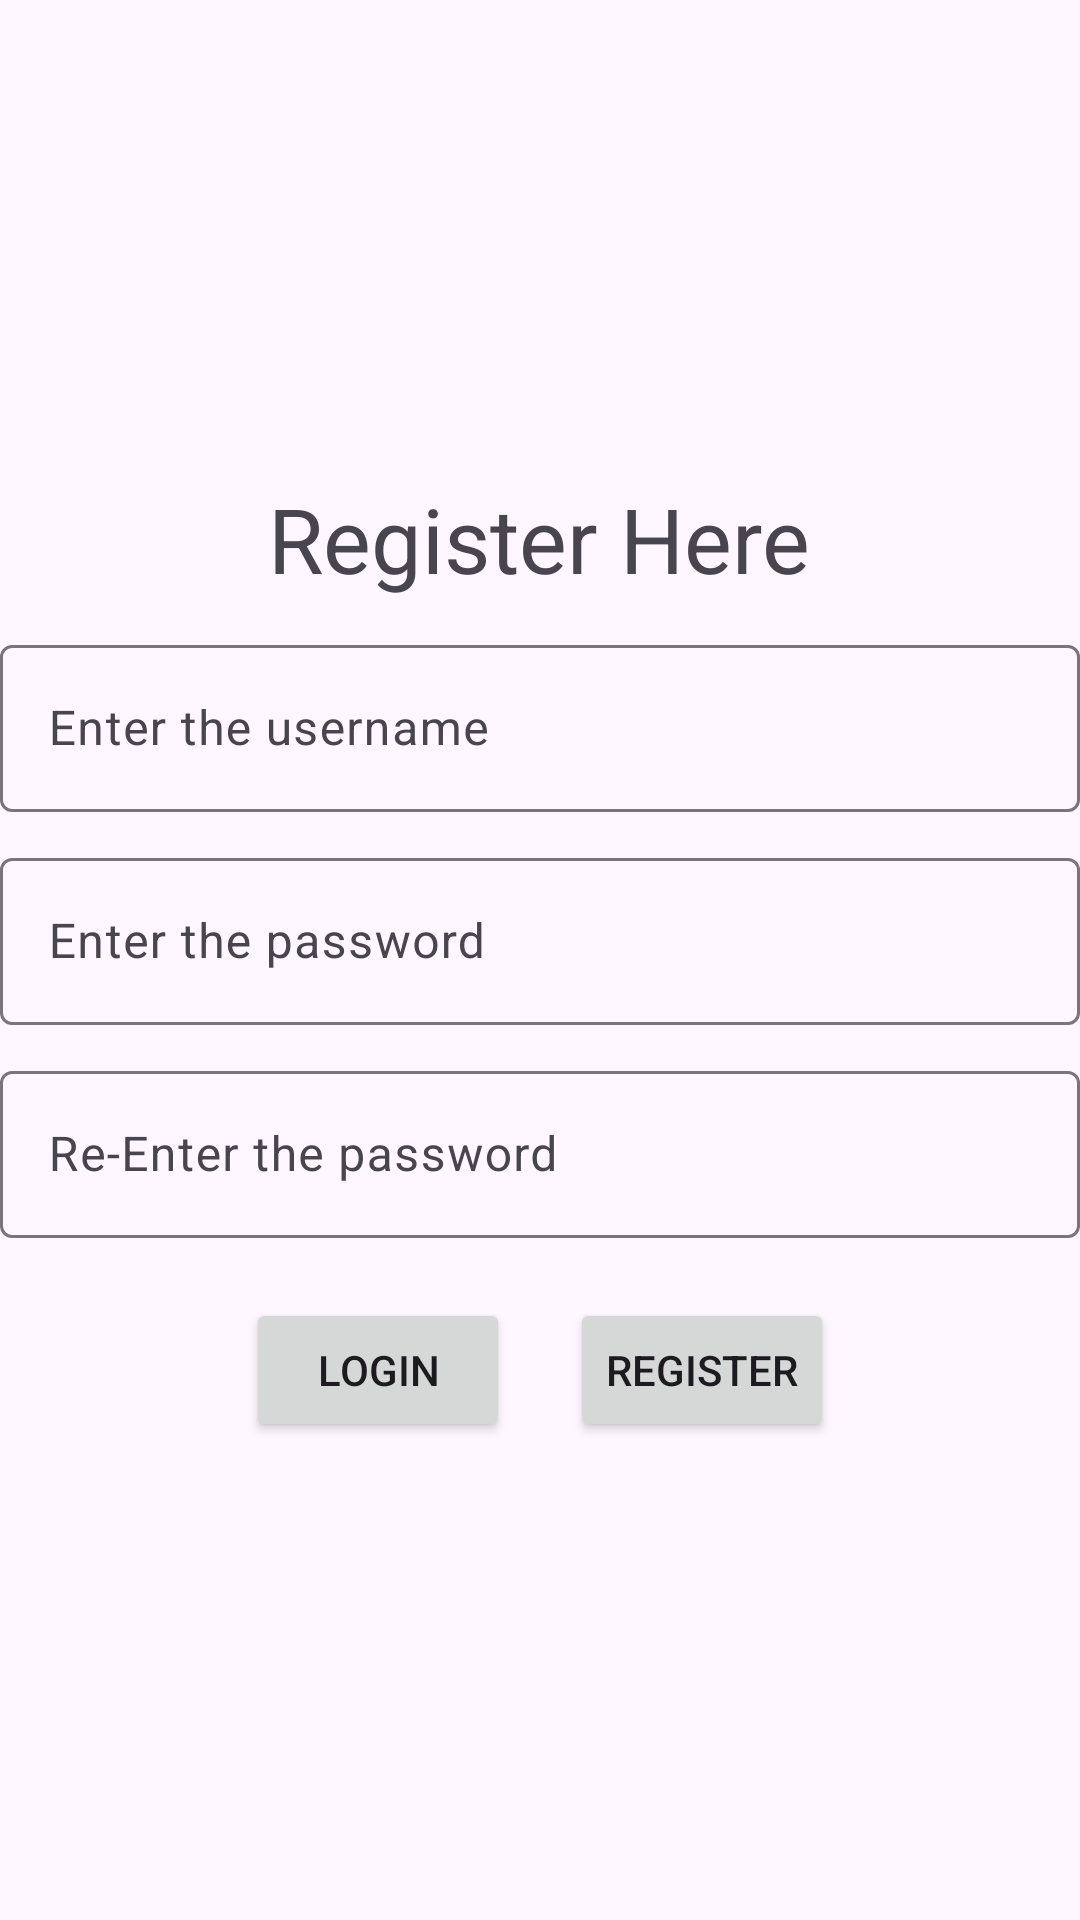

Android layout source for this screen:
<!-- AndroidManifest.xml: application theme Theme.SharedPref_8A -->
<!-- res/layout/fragment_sign_up.xml -->
<?xml version="1.0" encoding="utf-8"?>
<LinearLayout xmlns:android="http://schemas.android.com/apk/res/android"
    xmlns:tools="http://schemas.android.com/tools"
    android:layout_width="match_parent"
    android:layout_height="match_parent"
    android:orientation="vertical"
    android:gravity="center_vertical"
    tools:context=".SignUpFrag">

    <TextView
        android:layout_width="wrap_content"
        android:layout_height="wrap_content"
        android:text="@string/register_here"
        android:textSize="30sp"
        android:layout_gravity="center_horizontal"
        />

    <com.google.android.material.textfield.TextInputLayout
        android:layout_width="match_parent"
        android:layout_height="wrap_content"
        android:layout_marginTop="10dp"
        >
        <com.google.android.material.textfield.TextInputEditText
            android:layout_width="match_parent"
            android:layout_height="wrap_content"
            android:hint="@string/enter_the_username"
            android:id="@+id/etRUsername"
            android:inputType="textEmailAddress"
            />
    </com.google.android.material.textfield.TextInputLayout>

    <com.google.android.material.textfield.TextInputLayout
        android:layout_width="match_parent"
        android:layout_height="wrap_content"
        android:layout_marginTop="10dp"
        >
        <com.google.android.material.textfield.TextInputEditText
            android:layout_width="match_parent"
            android:layout_height="wrap_content"
            android:hint="@string/enter_the_password"
            android:id="@+id/etRPassword"
            android:inputType="textPassword"
            />
    </com.google.android.material.textfield.TextInputLayout>

    <com.google.android.material.textfield.TextInputLayout
        android:layout_width="match_parent"
        android:layout_height="wrap_content"
        android:layout_marginTop="10dp"
        >
        <com.google.android.material.textfield.TextInputEditText
            android:layout_width="match_parent"
            android:layout_height="wrap_content"
            android:hint="@string/re_enter_the_password"
            android:id="@+id/etRConfirmPassword"
            android:inputType="textPassword"
            />
    </com.google.android.material.textfield.TextInputLayout>

    <LinearLayout
        android:layout_width="match_parent"
        android:layout_height="wrap_content"
        android:orientation="horizontal"
        android:gravity="center_horizontal"
        android:layout_marginTop="20dp">
        <Button
            android:layout_width="wrap_content"
            android:layout_height="wrap_content"
            android:text="@string/login"
            android:id="@+id/btnRLogin"
            android:layout_marginEnd="20dp"
            />
        <Button
            android:layout_width="wrap_content"
            android:layout_height="wrap_content"
            android:text="@string/register"
            android:id="@+id/btnRSignup"
            />
    </LinearLayout>


</LinearLayout>
<!-- resources referenced by this layout -->
<resources>
  <string name="enter_the_password">Enter the password</string>
  <string name="enter_the_username">Enter the username</string>
  <string name="login">Login</string>
  <string name="re_enter_the_password">Re-Enter the password</string>
  <string name="register">Register</string>
  <string name="register_here">Register Here</string>
  <style name="Theme.SharedPref_8A" parent="Base.Theme.SharedPref_8A" />
  <style name="Base.Theme.SharedPref_8A" parent="Theme.Material3.DayNight.NoActionBar">
          
          
      </style>
</resources>
